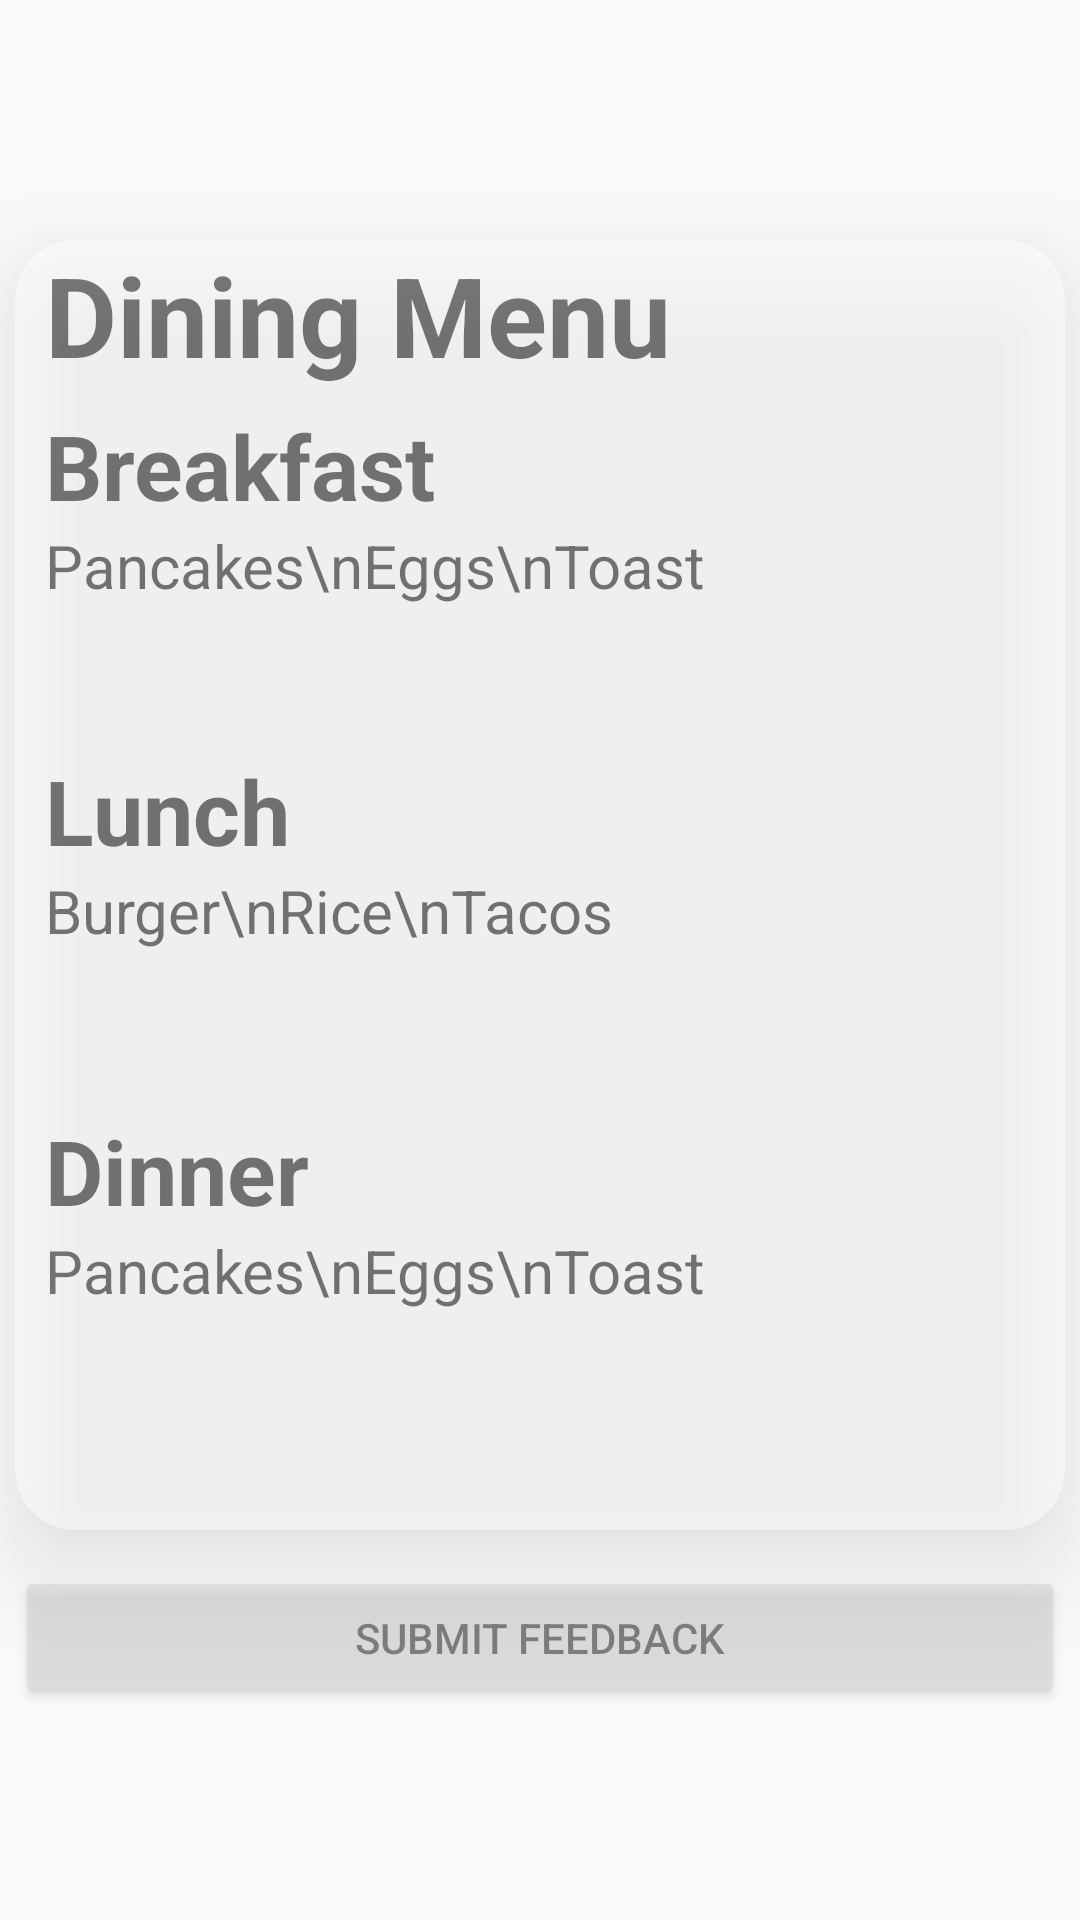

Produce the Android XML layout that renders to this screen, including the resource entries it uses.
<!-- AndroidManifest.xml: application theme AppTheme -->
<!-- res/layout/fragment_dining.xml -->
<?xml version="1.0" encoding="utf-8"?>
<FrameLayout xmlns:android="http://schemas.android.com/apk/res/android"
    xmlns:app="http://schemas.android.com/apk/res-auto"
    android:layout_width="match_parent"
    android:layout_height="match_parent"
    xmlns:tools="http://schemas.android.com/tools"
    tools:background="@drawable/dining_blur">

    <android.support.v7.widget.CardView
        android:layout_width="match_parent"
        android:layout_height="430dp"
        android:layout_alignParentBottom="true"
        android:layout_marginLeft="5dp"
        android:layout_marginRight="5dp"
        android:layout_marginTop="80dp"
        android:background="@color/cardview_light_background"
        app:cardBackgroundColor="@color/cardview_light_background"
        app:cardCornerRadius="20dp"
        app:cardElevation="20dp"
        android:alpha="0.5">

        <TextView
            android:id="@+id/etMenuTitle"
            android:layout_width="wrap_content"
            android:layout_height="wrap_content"
            android:layout_marginLeft="10dp"
            android:text="Dining Menu"
            android:textSize="37sp"
            android:textColor="#000"
            android:textStyle="bold" />

        <View
            android:layout_width="match_parent"
            android:layout_height="1dp"
            android:layout_marginTop="50dp"
            android:layout_marginLeft="7dp"
            android:layout_marginRight="7dp"
            android:background="@color/common_google_signin_btn_text_dark_focused" />

        <TextView
            android:id="@+id/etBreakfastTitle"
            android:layout_width="wrap_content"
            android:layout_height="wrap_content"
            android:layout_marginLeft="10dp"
            android:layout_marginTop="55dp"
            android:text="Breakfast"
            android:textSize="30sp"
            android:textColor="#000"
            android:textStyle="bold" />

        <TextView
            android:id="@+id/etBreakfastOne"
            android:layout_width="wrap_content"
            android:layout_height="wrap_content"
            android:layout_marginLeft="10dp"
            android:layout_marginTop="95dp"
            android:text="Pancakes\nEggs\nToast"
            android:textColor="#000"
            android:textSize="20sp" />

        <TextView
            android:id="@+id/etLunchTitle"
            android:layout_width="wrap_content"
            android:layout_height="wrap_content"
            android:layout_marginLeft="10dp"
            android:layout_marginTop="170dp"
            android:text="Lunch"
            android:textSize="30sp"
            android:textColor="#000"
            android:textStyle="bold" />

        <TextView
            android:id="@+id/etLunchOne"
            android:layout_width="wrap_content"
            android:layout_height="wrap_content"
            android:layout_marginLeft="10dp"
            android:layout_marginTop="210dp"
            android:text="Burger\nRice\nTacos"
            android:textColor="#000"
            android:textSize="20sp" />

        <TextView
            android:id="@+id/etDinnerTitle"
            android:layout_width="wrap_content"
            android:layout_height="wrap_content"
            android:layout_marginLeft="10dp"
            android:layout_marginTop="290dp"
            android:text="Dinner"
            android:textColor="#000"
            android:textSize="30sp"
            android:textStyle="bold" />

        <TextView
            android:id="@+id/etDinnerOne"
            android:layout_width="wrap_content"
            android:layout_height="wrap_content"
            android:layout_marginLeft="10dp"
            android:layout_marginTop="330dp"
            android:text="Pancakes\nEggs\nToast"
            android:textColor="#000"
            android:textSize="20sp" />
    </android.support.v7.widget.CardView>

    <Button
        android:id="@+id/feedback"
        android:layout_width="match_parent"
        android:layout_height="wrap_content"
        android:layout_gravity="bottom|center"
        android:layout_marginBottom="70dp"
        android:layout_marginRight="5dp"
        android:layout_marginLeft="5dp"
        android:elevation="20dp"
        android:text="Submit Feedback"
        android:alpha="0.5"/>


</FrameLayout>
<!-- resources referenced by this layout -->
<resources>
  <!-- drawable dining_blur: jpg bitmap (drawable, 54393 bytes) -->
  <style name="AppTheme" parent="Theme.AppCompat.Light.NoActionBar">
          
          <item name="colorPrimary">@color/colorPrimary</item>
          <item name="colorPrimaryDark">@color/colorPrimaryDark</item>
          <item name="colorAccent">@color/colorAccent</item>
      </style>
  <color name="colorPrimary">#008577</color>
  <color name="colorPrimaryDark">#298306</color>
  <color name="colorAccent">#d8761b</color>
</resources>
